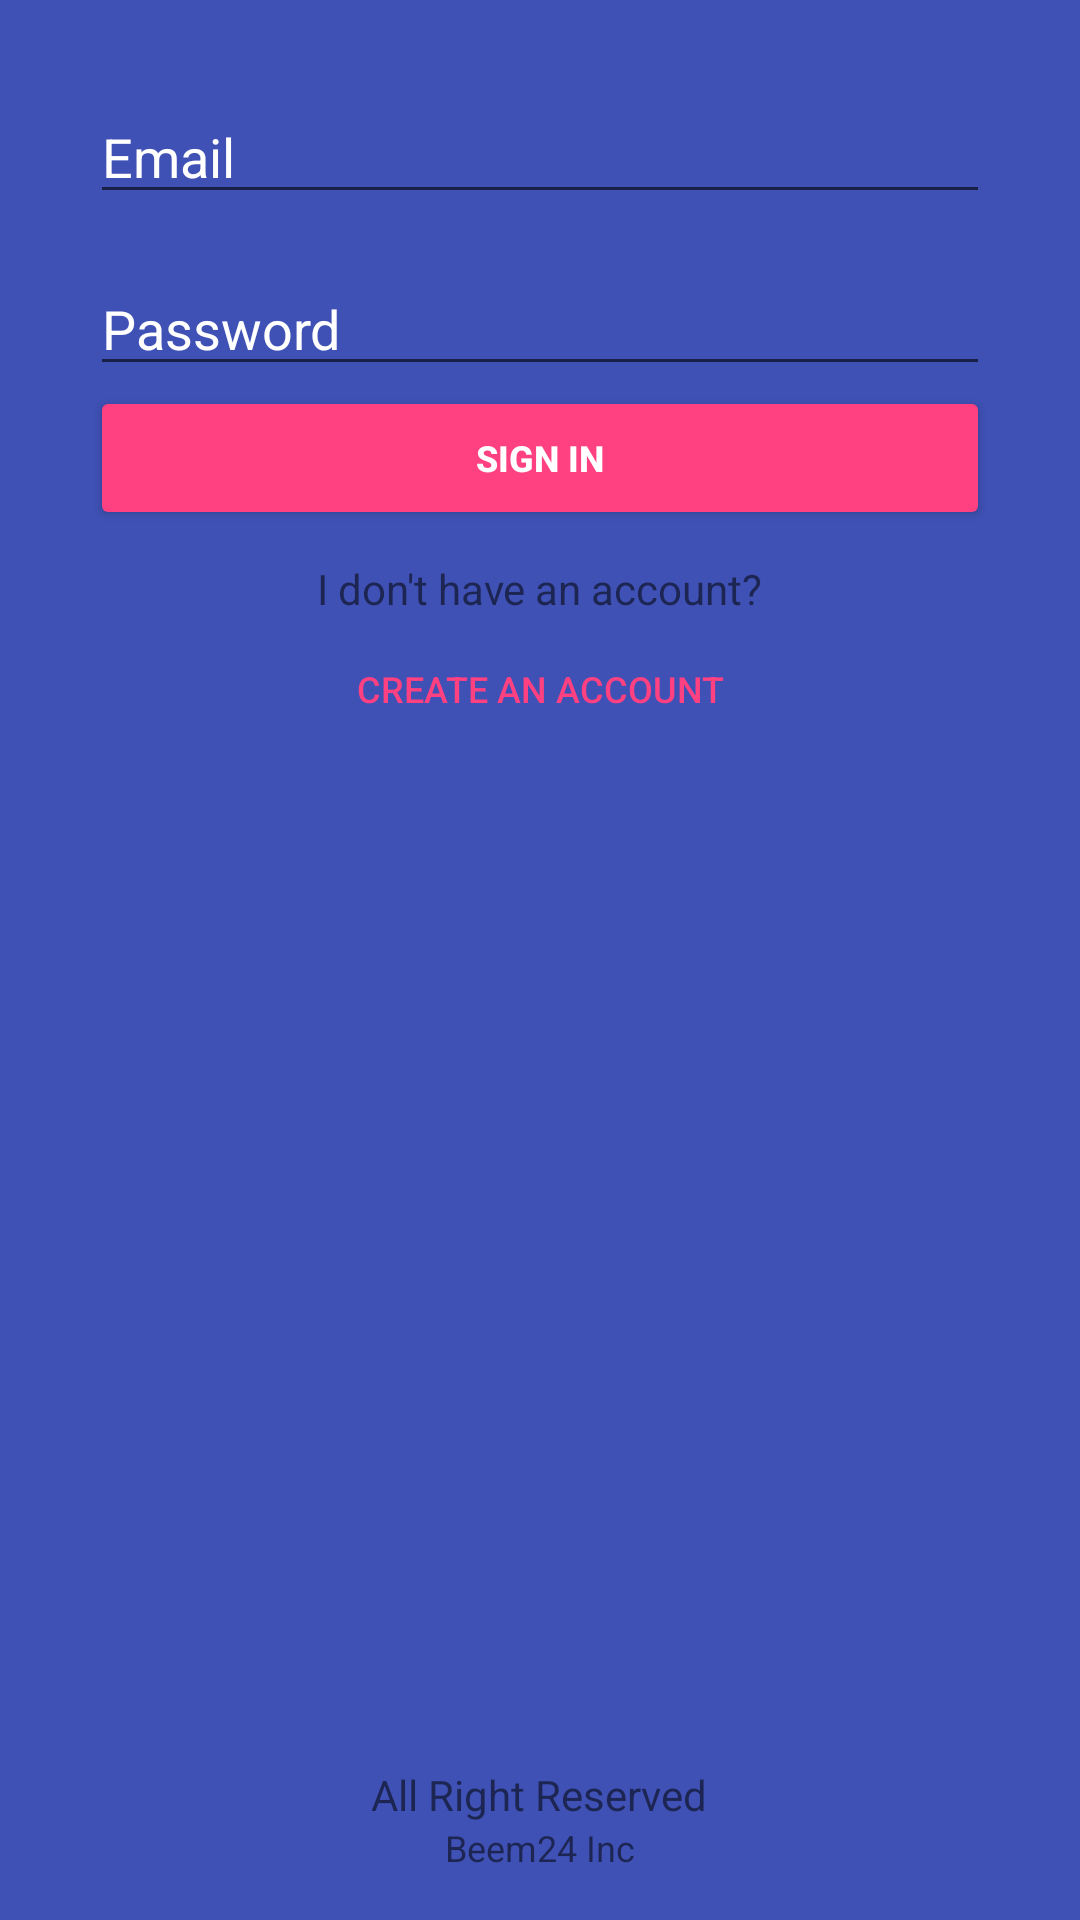

Write the Android layout XML for this screen, with the resource values it uses.
<!-- AndroidManifest.xml: application theme AppTheme -->
<!-- res/layout/login_activity.xml -->
<?xml version="1.0" encoding="utf-8"?>

<RelativeLayout xmlns:android="http://schemas.android.com/apk/res/android"
    android:orientation="vertical" android:layout_width="match_parent"
    android:layout_height="match_parent"
    android:background="@color/colorPrimary">
    <LinearLayout
        android:layout_width="match_parent"
        android:layout_height="wrap_content"
        android:orientation="vertical"
        android:layout_margin="30dp">
        <EditText
            android:layout_width="match_parent"
            android:layout_height="wrap_content"
            android:textColor="@color/white"
            android:textColorHint="@color/white"
            android:hint="Email"
            android:id="@+id/edt_email_callr_login"
            android:inputType="textEmailAddress"/>
        <EditText
            android:layout_width="match_parent"
            android:layout_height="wrap_content"
            android:hint="Password"
            android:id="@+id/edt_password_login"
            android:textColorHint="@color/white"
            android:layout_marginTop="16dp"
            android:textColor="@color/white"/>
        <Button
            android:layout_width="match_parent"
            android:layout_height="wrap_content"
            style="@style/ButtonStyle"
            android:textStyle="bold"
            android:text="SIGN IN"
            android:id="@+id/btn_sign_in"/>
        <TextView
            android:layout_width="wrap_content"
            android:layout_height="wrap_content"
            android:layout_gravity="center_horizontal"
            android:layout_marginTop="10dp"
            android:text="I don't have an account?"/>
        <Button
            android:layout_width="wrap_content"
            android:layout_height="wrap_content"
            android:layout_gravity="center_horizontal"
            style="@style/ButtonStyle.BorderLess"
            android:id="@+id/btn_create_account"
            android:text="CREATE AN ACCOUNT"/>
    </LinearLayout>
    <LinearLayout
        android:layout_width="match_parent"
        android:layout_height="wrap_content"
        android:orientation="vertical"
        android:layout_alignParentBottom="true"
        android:layout_margin="16dp">
        <TextView
            android:layout_width="wrap_content"
            android:layout_height="wrap_content"
            android:gravity="center_horizontal"
            android:layout_gravity="center_horizontal"
            android:text="All Right Reserved"/>
        <TextView
            android:layout_width="wrap_content"
            android:layout_height="wrap_content"
            android:layout_gravity="center_horizontal"
            android:textSize="12sp"
            android:text="Beem24 Inc"/>
    </LinearLayout>
</RelativeLayout>
<!-- resources referenced by this layout -->
<resources>
  <color name="colorPrimary">#3F51B5</color>
  <color name="white">#ffffff</color>
  <style name="ButtonStyle" parent="Widget.AppCompat.Button.Colored">
          <item name="android:textSize">12sp</item>
      </style>
  <style name="ButtonStyle.BorderLess" parent="Widget.AppCompat.Button.Borderless.Colored">
          <item name="android:textSize">12sp</item>
      </style>
  <style name="AppTheme" parent="Theme.AppCompat.Light.DarkActionBar">
          
          <item name="colorPrimary">@color/colorPrimary</item>
          <item name="colorPrimaryDark">@color/colorPrimaryDark</item>
          <item name="colorAccent">@color/colorAccent</item>
      </style>
  <color name="colorPrimaryDark">#303F9F</color>
  <color name="colorAccent">#FF4081</color>
</resources>
